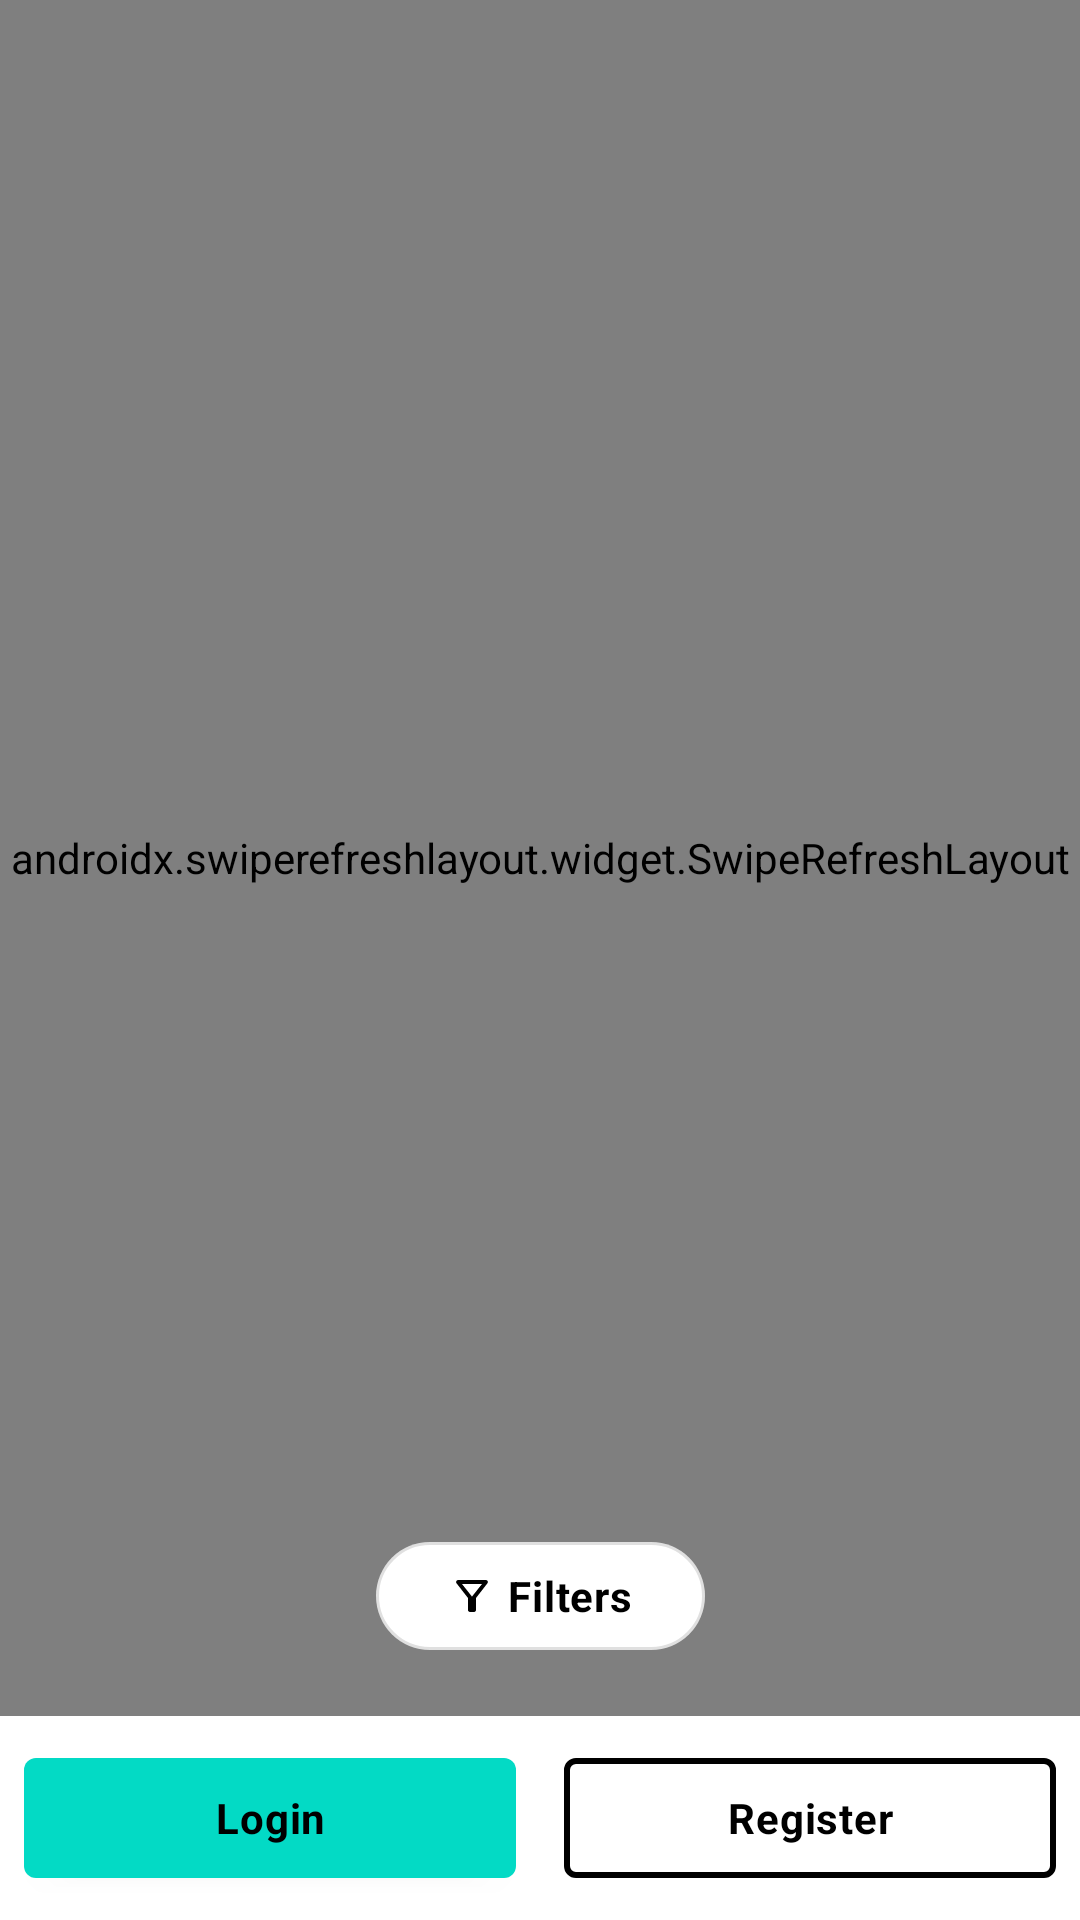

The Android layout XML behind this screen, and the referenced resources:
<!-- AndroidManifest.xml: application theme Theme.Jobsearch -->
<!-- res/layout/fragment_job_search.xml -->
<?xml version="1.0" encoding="utf-8"?>
<layout xmlns:android="http://schemas.android.com/apk/res/android"
    xmlns:app="http://schemas.android.com/apk/res-auto"
    xmlns:tools="http://schemas.android.com/tools">

    <data>

        <variable
            name="viewModel"
            type="com.rmunidasa.jobsearch.ui.jobsearch.JobSearchViewModel" />
    </data>

    <androidx.constraintlayout.widget.ConstraintLayout
        android:layout_width="match_parent"
        android:layout_height="match_parent"
        tools:context=".ui.jobsearch.JobSearchFragment">

        <androidx.swiperefreshlayout.widget.SwipeRefreshLayout
            android:id="@+id/swipeRefreshLayout"
            android:layout_width="0dp"
            android:layout_height="0dp"
            app:layout_constraintBottom_toTopOf="@id/login_button"
            app:layout_constraintEnd_toEndOf="parent"
            app:layout_constraintStart_toStartOf="parent"
            app:layout_constraintTop_toTopOf="parent">

            <androidx.recyclerview.widget.RecyclerView
                android:id="@+id/recycler_view"
                android:layout_width="match_parent"
                android:layout_height="match_parent"
                app:layoutManager="androidx.recyclerview.widget.LinearLayoutManager"
                tools:listitem="@layout/job_search_view_item" />

        </androidx.swiperefreshlayout.widget.SwipeRefreshLayout>

        <com.google.android.material.button.MaterialButton
            android:id="@+id/filters_button"
            style="@style/Widget.MaterialComponents.Button.OutlinedButton"
            android:layout_width="wrap_content"
            android:layout_height="wrap_content"
            android:layout_marginBottom="16dp"
            android:paddingHorizontal="24dp"
            android:text="@string/filters"
            android:textAppearance="@style/TextAppearance.Custom.Body2"
            android:textColor="?attr/colorOnSurface"
            app:backgroundTint="?attr/colorSurface"
            app:cornerRadius="24dp"
            app:icon="@drawable/ic_outline_filter_alt_16"
            app:iconTint="?attr/colorOnSurface"
            app:layout_constraintBottom_toBottomOf="@id/swipeRefreshLayout"
            app:layout_constraintEnd_toEndOf="parent"
            app:layout_constraintStart_toStartOf="parent" />

        <ProgressBar
            android:id="@+id/progress_bar"
            android:layout_width="wrap_content"
            android:layout_height="wrap_content"
            android:layout_gravity="center"
            app:layout_constraintBottom_toBottomOf="parent"
            app:layout_constraintLeft_toLeftOf="parent"
            app:layout_constraintRight_toRightOf="parent"
            app:layout_constraintTop_toTopOf="parent" />

        <TextView
            android:id="@+id/emptyList"
            android:layout_width="0dp"
            android:layout_height="match_parent"
            android:gravity="center"
            android:text="@string/no_results"
            android:textAppearance="@style/TextAppearance.MaterialComponents.Body2"
            android:visibility="gone"
            app:layout_constraintBottom_toBottomOf="parent"
            app:layout_constraintEnd_toEndOf="parent"
            app:layout_constraintStart_toStartOf="parent"
            app:layout_constraintTop_toTopOf="parent" />

        <com.google.android.material.button.MaterialButton
            android:id="@+id/login_button"
            style="@style/Widget.App.Button"
            android:layout_width="0dp"
            android:layout_height="wrap_content"
            android:layout_margin="8dp"
            android:minHeight="52dp"
            android:onClick="@{() -> viewModel.login()}"
            android:text="@string/login"
            app:layout_constraintBottom_toBottomOf="parent"
            app:layout_constraintEnd_toStartOf="@+id/register_button"
            app:layout_constraintHorizontal_bias="0.5"
            app:layout_constraintHorizontal_chainStyle="spread"
            app:layout_constraintStart_toStartOf="parent"
            app:layout_constraintTop_toBottomOf="@+id/swipeRefreshLayout" />

        <com.google.android.material.button.MaterialButton
            android:id="@+id/register_button"
            style="@style/Widget.App.Button.OutlinedButton"
            android:layout_width="0dp"
            android:layout_height="0dp"
            android:layout_marginHorizontal="8dp"
            android:onClick="@{() -> viewModel.register()}"
            android:text="@string/register"
            app:layout_constraintBottom_toBottomOf="@id/login_button"
            app:layout_constraintEnd_toEndOf="parent"
            app:layout_constraintHorizontal_bias="0.5"
            app:layout_constraintStart_toEndOf="@+id/login_button"
            app:layout_constraintTop_toTopOf="@id/login_button" />

    </androidx.constraintlayout.widget.ConstraintLayout>
</layout>
<!-- res/layout/job_search_view_item.xml (included above) -->
<?xml version="1.0" encoding="utf-8"?>
<androidx.constraintlayout.widget.ConstraintLayout xmlns:android="http://schemas.android.com/apk/res/android"
    xmlns:app="http://schemas.android.com/apk/res-auto"
    xmlns:tools="http://schemas.android.com/tools"
    android:layout_width="match_parent"
    android:layout_height="@dimen/job_search_item_height"
    android:layout_marginHorizontal="8dp"
    android:layout_marginVertical="4dp">

    <com.google.android.material.imageview.ShapeableImageView
        android:id="@+id/image_view"
        android:layout_width="match_parent"
        android:layout_height="178dp"
        android:scaleType="centerCrop"
        app:layout_constraintEnd_toEndOf="parent"
        app:layout_constraintStart_toStartOf="parent"
        app:layout_constraintTop_toTopOf="parent"
        app:shapeAppearanceOverlay="@style/ShapeAppearanceOverlay.App.CornerSize2Percent" />

    <com.rmunidasa.jobsearch.ui.jobsearch.BezierCurvedView
        android:id="@+id/curved_view"
        android:layout_width="58dp"
        android:layout_height="20dp"
        android:textAppearance="@style/TextAppearance.Custom.Body2"
        app:layout_constraintBottom_toBottomOf="@id/image_view"
        app:layout_constraintEnd_toEndOf="@id/image_view" />

    <TextView
        android:id="@+id/pay_text_view"
        android:layout_width="wrap_content"
        android:layout_height="wrap_content"
        android:includeFontPadding="false"
        android:textAppearance="@style/TextAppearance.Custom.Body2"
        app:layout_constraintBottom_toBottomOf="@id/curved_view"
        app:layout_constraintEnd_toEndOf="@id/curved_view"
        tools:text="$ 12.44" />

    <TextView
        android:id="@+id/category_textview"
        android:layout_width="0dp"
        android:layout_height="wrap_content"
        android:layout_marginTop="8dp"
        android:ellipsize="end"
        android:maxLines="1"
        android:textAppearance="@style/TextAppearance.Custom.Subtitle3"
        android:textColor="@color/purple_700"
        app:layout_constraintBottom_toTopOf="@+id/label_textview"
        app:layout_constraintEnd_toEndOf="parent"
        app:layout_constraintStart_toStartOf="parent"
        app:layout_constraintTop_toBottomOf="@id/image_view"
        app:layout_constraintVertical_chainStyle="spread_inside" />

    <TextView
        android:id="@+id/label_textview"
        android:layout_width="0dp"
        android:layout_height="wrap_content"
        android:ellipsize="end"
        android:maxLines="1"
        android:textAppearance="@style/TextAppearance.Custom.Body2"
        app:layout_constraintBottom_toTopOf="@+id/duration_textview"
        app:layout_constraintEnd_toEndOf="parent"
        app:layout_constraintStart_toStartOf="parent"
        app:layout_constraintTop_toBottomOf="@+id/category_textview"
        tools:text="Infinity" />

    <TextView
        android:id="@+id/duration_textview"
        android:layout_width="0dp"
        android:layout_height="wrap_content"
        android:ellipsize="end"
        android:maxLines="1"
        android:textAppearance="@style/TextAppearance.MaterialComponents.Body2"
        app:layout_constraintBottom_toBottomOf="parent"
        app:layout_constraintEnd_toEndOf="parent"
        app:layout_constraintStart_toStartOf="parent"
        app:layout_constraintTop_toBottomOf="@+id/label_textview"
        tools:text="11.30 - 15.30" />

</androidx.constraintlayout.widget.ConstraintLayout>
<!-- resources referenced by this layout -->
<resources>
  <color name="purple_700">#6002ee</color>
  <dimen name="job_search_item_height">238dp</dimen>
  <!-- drawable ic_outline_filter_alt_16 (drawable) -->
  <vector xmlns:android="http://schemas.android.com/apk/res/android"
      android:width="16dp"
      android:height="16dp"
      android:tint="?attr/colorControlNormal"
      android:viewportWidth="24"
      android:viewportHeight="24">
      <path
          android:fillColor="@android:color/white"
          android:pathData="M7,6h10l-5.01,6.3L7,6zM4.25,5.61C6.27,8.2 10,13 10,13v6c0,0.55 0.45,1 1,1h2c0.55,0 1,-0.45 1,-1v-6c0,0 3.72,-4.8 5.74,-7.39C20.25,4.95 19.78,4 18.95,4H5.04C4.21,4 3.74,4.95 4.25,5.61z" />
  </vector>
  <string name="filters">Filters</string>
  <string name="login">Login</string>
  <string name="no_results">No results</string>
  <string name="register">Register</string>
  <style name="ShapeAppearanceOverlay.App.CornerSize2Percent" parent="">
          <item name="cornerSize">2%</item>
      </style>
  <style name="TextAppearance.Custom.Body2" parent="TextAppearance.MaterialComponents.Body2">
          <item name="android:textStyle">bold</item>
      </style>
  <style name="TextAppearance.Custom.Subtitle3" parent="TextAppearance.MaterialComponents.Subtitle2">
          <item name="android:textSize">10sp</item>
      </style>
  <style name="Widget.App.Button" parent="Widget.MaterialComponents.Button">
          <item name="backgroundTint">?attr/colorSecondary</item>
          <item name="android:textColor">?attr/colorOnSecondary</item>
          <item name="elevation">0dp</item>
          <item name="android:textAppearance">@style/TextAppearance.Custom.Body2</item>
      </style>
  <style name="Widget.App.Button.OutlinedButton" parent="Widget.MaterialComponents.Button.OutlinedButton">
          <item name="strokeWidth">2dp</item>
          <item name="strokeColor">?attr/colorOnSurface</item>
          <item name="android:textColor">?attr/colorOnSurface</item>
          <item name="android:textAppearance">@style/TextAppearance.Custom.Body2</item>
      </style>
  <style name="Theme.Jobsearch" parent="Theme.MaterialComponents.DayNight.DarkActionBar">
          
          <item name="colorPrimary">@color/purple_500</item>
          <item name="colorPrimaryVariant">@color/purple_700</item>
          <item name="colorOnPrimary">@color/white</item>
          
          <item name="colorSecondary">@color/teal_200</item>
          <item name="colorSecondaryVariant">@color/teal_700</item>
          <item name="colorOnSecondary">@color/black</item>
          
          <item name="android:statusBarColor" tools:targetApi="l">?attr/colorPrimaryVariant</item>
          
      </style>
  <color name="purple_500">#7e3ff2</color>
  <!-- not gathered from this repository: default colours our renderer supplied (Android Studio template values) -->
  <color name="teal_200">#FF03DAC5</color>
  <color name="teal_700">#FF018786</color>
  <color name="black">#FF000000</color>
  <color name="white">#FFFFFFFF</color>
</resources>
